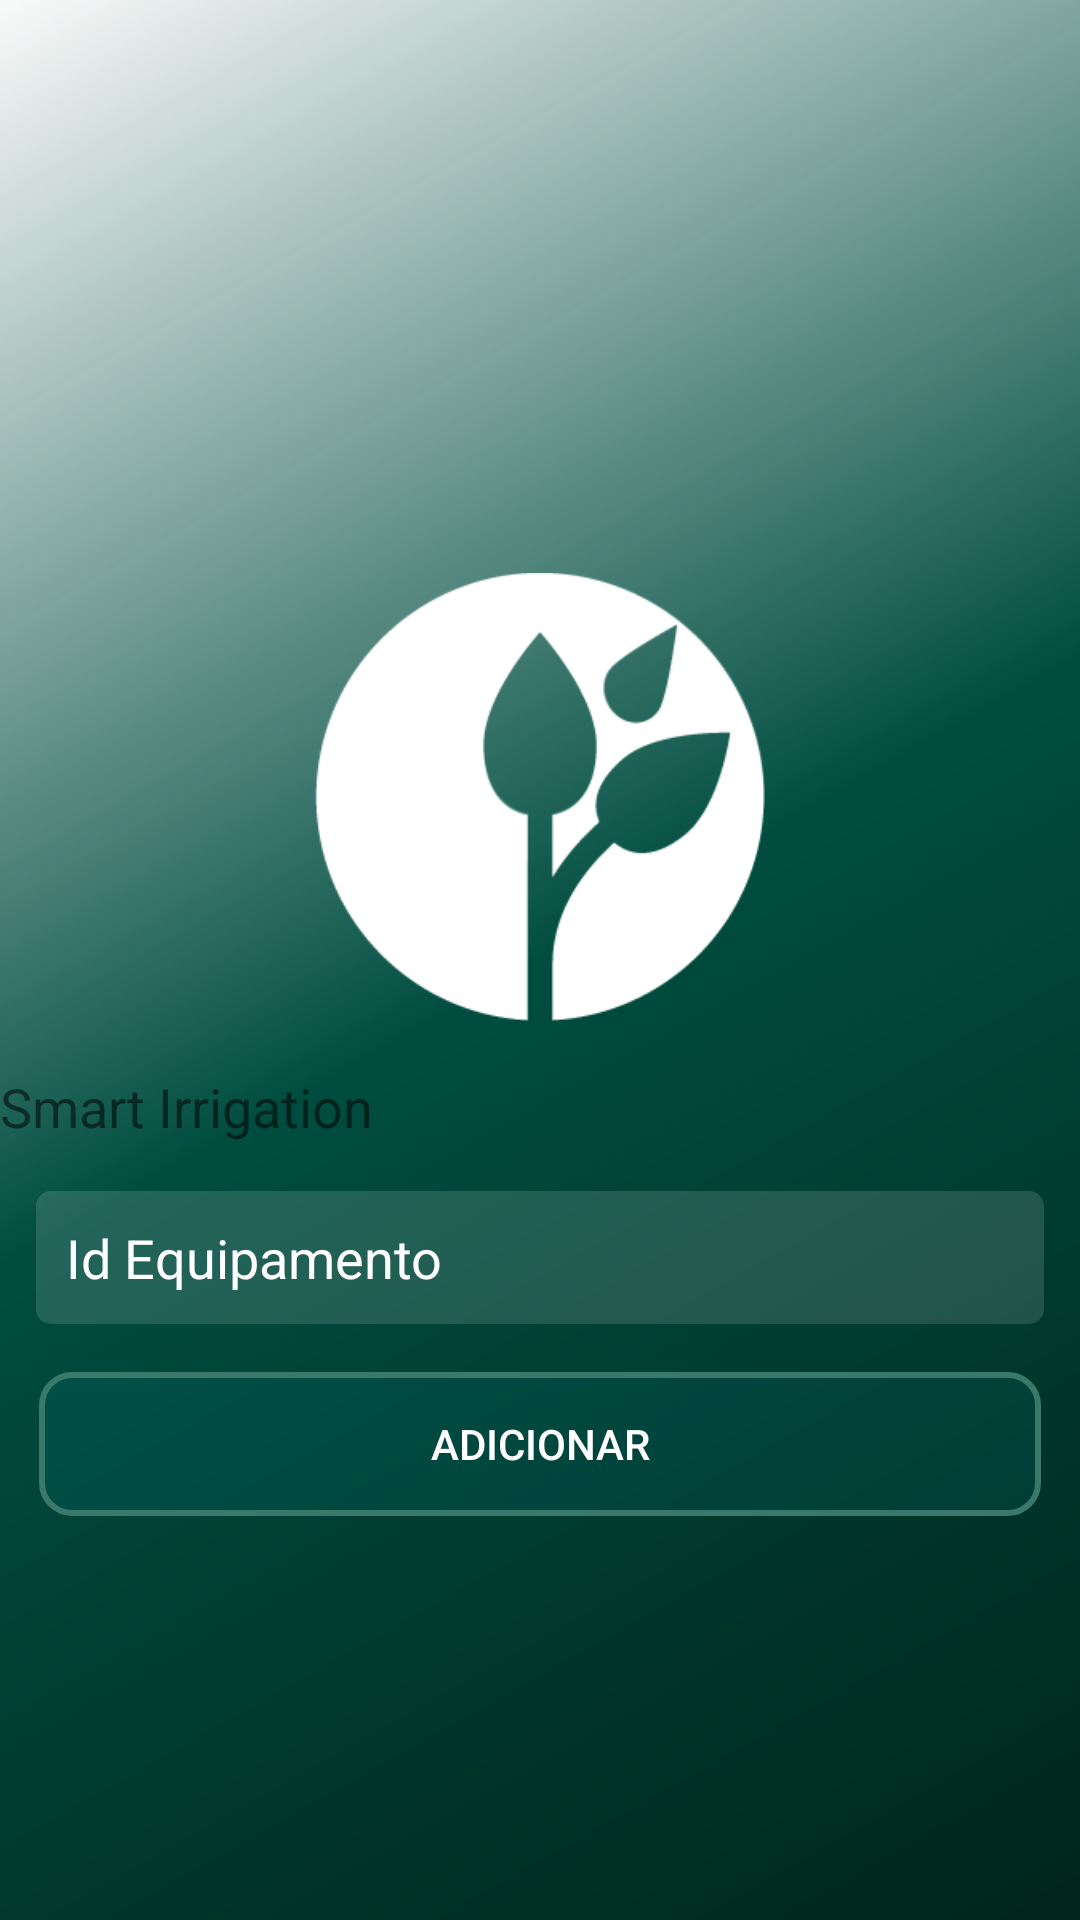

Write the Android layout XML for this screen, with the resource values it uses.
<!-- AndroidManifest.xml: application theme AppTheme -->
<!-- res/layout/activity_add_equip.xml -->
<?xml version="1.0" encoding="utf-8"?>
<android.support.constraint.ConstraintLayout xmlns:android="http://schemas.android.com/apk/res/android"
    xmlns:app="http://schemas.android.com/apk/res-auto"
    xmlns:tools="http://schemas.android.com/tools"
    android:layout_width="match_parent"
    android:layout_height="match_parent"
    android:background="@drawable/degrade_login"
    tools:context=".activity.LoginActivity"
    tools:layout_editor_absoluteY="25dp">

    <android.support.v7.widget.Toolbar
        android:id="@+id/addequip_toolbar"
        android:layout_width="match_parent"
        android:layout_height="wrap_content"
        android:background="#00FFFFFF"
        android:minHeight="?attr/actionBarSize"
        android:theme="@style/Toolbar" />

    <ImageView
        android:id="@+id/logo_addequip"
        android:layout_width="150dp"
        android:layout_height="150dp"
        android:layout_marginEnd="8dp"
        android:layout_marginLeft="8dp"
        android:layout_marginRight="8dp"
        android:layout_marginStart="8dp"
        app:layout_constraintBottom_toTopOf="@+id/title_equip_text_view"
        app:layout_constraintEnd_toEndOf="parent"
        app:layout_constraintStart_toStartOf="parent"
        app:layout_constraintTop_toBottomOf="@+id/addequip_toolbar"
        app:layout_constraintVertical_chainStyle="packed"
        app:srcCompat="@drawable/logo6" />

    <TextView
        android:id="@+id/title_equip_text_view"
        android:layout_width="wrap_content"
        android:layout_height="wrap_content"
        android:layout_marginTop="16dp"
        android:text="@string/app_name"
        android:textColor="@color/common_google_signin_btn_text_dark_default"
        android:textSize="18sp"
        app:layout_constraintBottom_toTopOf="@+id/add_id_equip_textview"
        app:layout_constraintTop_toBottomOf="@+id/logo_addequip"
        tools:layout_editor_absoluteX="131dp" />

    <EditText
        android:id="@+id/add_id_equip_textview"
        android:layout_width="336dp"
        android:layout_height="wrap_content"
        android:layout_marginEnd="16dp"
        android:layout_marginLeft="16dp"
        android:layout_marginRight="16dp"
        android:layout_marginStart="16dp"
        android:layout_marginTop="16dp"
        android:background="@drawable/background_caixa_texto"
        android:ems="10"
        android:hint="Id Equipamento"
        android:inputType="textEmailAddress|textEmailSubject"
        android:padding="10dp"
        android:singleLine="false"
        android:textColor="@android:color/white"
        android:textColorHint="@android:color/white"
        app:layout_constraintBottom_toTopOf="@+id/add_equip_button"
        app:layout_constraintEnd_toEndOf="parent"
        app:layout_constraintStart_toStartOf="parent"
        app:layout_constraintTop_toBottomOf="@+id/title_equip_text_view" />

    <Button
        android:id="@+id/add_equip_button"
        android:layout_width="334dp"
        android:layout_height="wrap_content"
        android:layout_marginEnd="16dp"
        android:layout_marginLeft="16dp"
        android:layout_marginRight="16dp"
        android:layout_marginStart="16dp"
        android:layout_marginTop="16dp"
        android:background="@drawable/background_botao"
        android:text="Adicionar"
        android:textColor="@android:color/white"
        app:layout_constraintBottom_toBottomOf="parent"
        app:layout_constraintEnd_toEndOf="parent"
        app:layout_constraintStart_toStartOf="parent"
        app:layout_constraintTop_toBottomOf="@+id/add_id_equip_textview" />


</android.support.constraint.ConstraintLayout>
<!-- resources referenced by this layout -->
<resources>
  <!-- drawable background_botao (drawable) -->
  <?xml version="1.0" encoding="utf-8"?>
  <shape xmlns:android="http://schemas.android.com/apk/res/android"
      android:shape="rectangle">
  
      <solid android:color="#2200838f"></solid>
      <corners android:radius="10dp"></corners>
      <stroke android:width="2dp" android:color="@color/colorAccent"></stroke>
  
  </shape>
  <!-- drawable background_caixa_texto (drawable) -->
  <?xml version="1.0" encoding="utf-8"?>
  <shape
      xmlns:android="http://schemas.android.com/apk/res/android"
      android:shape="rectangle"
      >
  
      <solid android:color="#22FFFFFF"></solid>
      <corners android:radius="5dp"></corners>
  
  </shape>
  <!-- drawable degrade_login (drawable) -->
  <?xml version="1.0" encoding="utf-8"?>
  <shape xmlns:android="http://schemas.android.com/apk/res/android"
      android:shape="rectangle">
  
      <gradient
          android:startColor="@color/colorPrimaryDark"
          android:centerColor="@color/colorPrimary"
          android:endColor="@color/colorlighttheme"
          android:angle="135"
          >
  
      </gradient>>
  
  </shape>
  <!-- drawable logo6: png bitmap (drawable, 7915 bytes) -->
  <string name="app_name">Smart Irrigation</string>
  <style name="Toolbar" parent="ThemeOverlay.AppCompat.Dark.ActionBar" />
  <style name="AppTheme" parent="Theme.AppCompat.Light.NoActionBar">
          
          <item name="colorPrimary">@color/colorPrimary</item>
          <item name="colorPrimaryDark">@color/colorPrimaryDark</item>
          <item name="colorAccent">@color/colorAccent</item>
      </style>
  <color name="colorAccent">#39796b</color>
  <color name="colorPrimaryDark">#00251a</color>
  <color name="colorPrimary">#004d40</color>
</resources>
